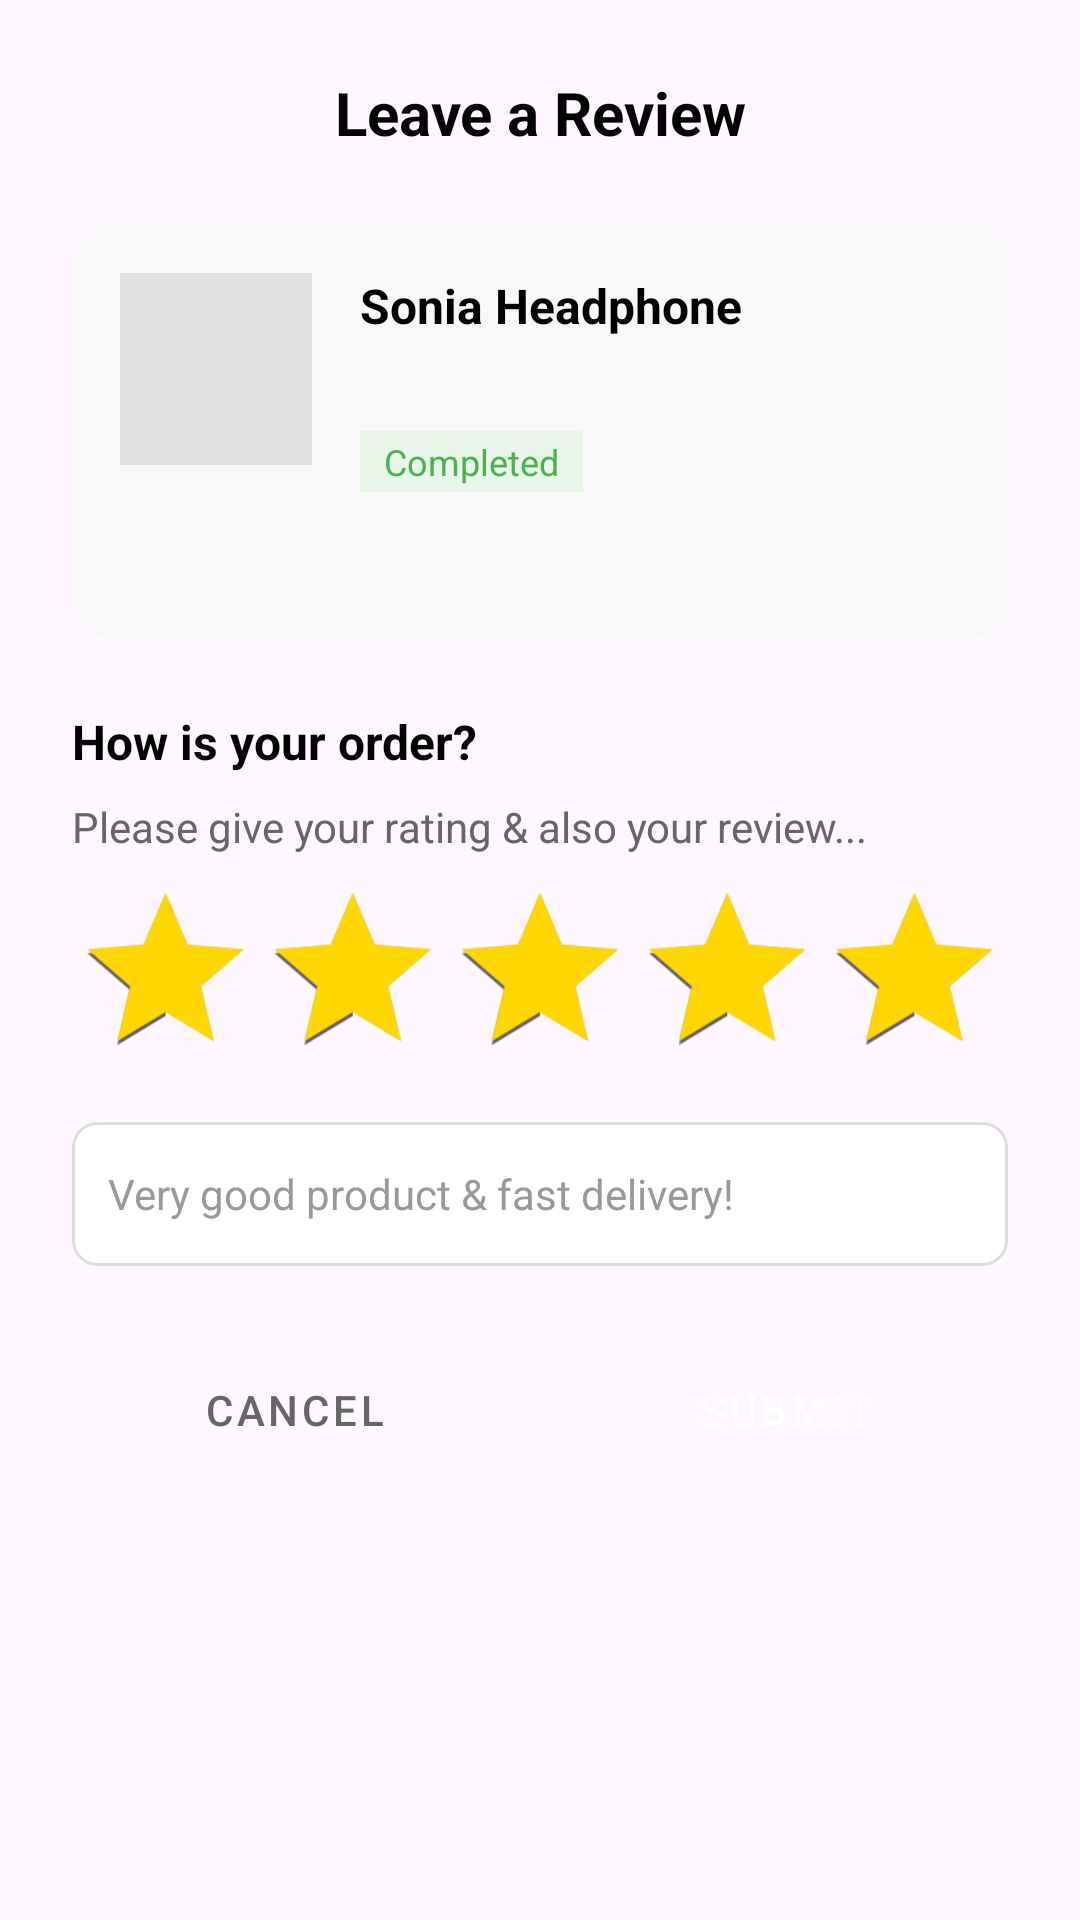

This screen was rendered from an Android layout file. Write that file and the resources it references.
<!-- AndroidManifest.xml: application theme Theme.Material3.DayNight.NoActionBar -->
<!-- res/layout/leave_review_popup.xml -->
<?xml version="1.0" encoding="utf-8"?>
<LinearLayout
    xmlns:android="http://schemas.android.com/apk/res/android"
    xmlns:app="http://schemas.android.com/apk/res-auto"
    android:layout_width="match_parent"
    android:layout_height="wrap_content"
    android:orientation="vertical"
    android:padding="24dp"
    android:background="@drawable/bg_bottomsheet_rounded">

    <TextView
        android:id="@+id/tvTitle"
        android:layout_width="match_parent"
        android:layout_height="wrap_content"
        android:text="Leave a Review"
        android:textColor="@android:color/black"
        android:textStyle="bold"
        android:textSize="20sp"
        android:gravity="center"
        android:paddingBottom="24dp" />

    <androidx.cardview.widget.CardView
        android:layout_width="match_parent"
        android:layout_height="wrap_content"
        android:layout_marginBottom="24dp"
        app:cardCornerRadius="12dp"
        app:cardElevation="0dp"
        android:backgroundTint="#F8F8F8">

        <LinearLayout
            android:layout_width="match_parent"
            android:layout_height="wrap_content"
            android:orientation="horizontal"
            android:padding="16dp">

            <ImageView
                android:id="@+id/review_img"
                android:layout_width="64dp"
                android:layout_height="64dp"
                android:scaleType="centerCrop"
                android:background="#E0E0E0"
                android:layout_marginEnd="16dp" />

            <LinearLayout
                android:layout_width="0dp"
                android:layout_height="wrap_content"
                android:layout_weight="1"
                android:orientation="vertical">

                <TextView
                    android:id="@+id/review_name"
                    android:layout_width="wrap_content"
                    android:layout_height="wrap_content"
                    android:text="Sonia Headphone"
                    android:textColor="@android:color/black"
                    android:textSize="16sp"
                    android:textStyle="bold" />

                <TextView
                    android:id="@+id/review_quantity"
                    android:layout_width="wrap_content"
                    android:layout_height="wrap_content"
                    android:textColor="#666666"
                    android:textSize="14sp"
                    android:layout_marginTop="4dp" />

                <TextView
                    android:layout_width="wrap_content"
                    android:layout_height="wrap_content"
                    android:text="Completed"
                    android:textColor="#4CAF50"
                    android:textSize="12sp"
                    android:background="#E8F5E9"
                    android:paddingHorizontal="8dp"
                    android:paddingVertical="2dp"
                    android:layout_marginTop="8dp" />

                <TextView
                    android:id="@+id/reviewPrice"
                    android:layout_width="wrap_content"
                    android:layout_height="wrap_content"
                    android:textColor="@android:color/black"
                    android:textSize="18sp"
                    android:textStyle="bold"
                    android:layout_marginTop="8dp" />
            </LinearLayout>
        </LinearLayout>
    </androidx.cardview.widget.CardView>

    <TextView
        android:layout_width="match_parent"
        android:layout_height="wrap_content"
        android:text="How is your order?"
        android:textColor="@android:color/black"
        android:textSize="16sp"
        android:textStyle="bold"
        android:paddingBottom="8dp" />

    <TextView
        android:layout_width="match_parent"
        android:layout_height="wrap_content"
        android:text="Please give your rating &amp; also your review..."
        android:textColor="#666666"
        android:textSize="14sp"
        android:paddingBottom="16dp" />

    <RatingBar
        android:id="@+id/ratingBar"
        style="@style/Widget.AppCompat.RatingBar"
        android:layout_width="wrap_content"
        android:layout_height="wrap_content"
        android:layout_gravity="center"
        android:numStars="5"
        android:rating="5.0"
        android:stepSize="1.0"
        android:isIndicator="false"
        android:progressTint="#FFD700"  android:progressBackgroundTint="#CCCCCC" android:scaleX="1.3"
        android:scaleY="1.3"
        android:layout_marginBottom="16dp" />

    <EditText
        android:id="@+id/etReview"
        android:layout_width="match_parent"
        android:layout_height="wrap_content"
        android:hint="Very good product &amp; fast delivery!"
        android:textColor="#000000"
        android:textColorHint="#999999"
        android:textSize="14sp"
        android:background="@drawable/bg_edittext_rounded"
        android:padding="12dp"
        android:minHeight="48dp"
        android:layout_marginBottom="24dp"
        android:inputType="text" />

    <LinearLayout
        android:layout_width="match_parent"
        android:layout_height="wrap_content"
        android:orientation="horizontal"
        android:gravity="center">

        <Button
            android:id="@+id/btnCancel"
            style="@style/Widget.MaterialComponents.Button.OutlinedButton"
            android:layout_width="0dp"
            android:layout_height="48dp"
            android:layout_weight="1"
            android:text="Cancel"
            android:textColor="#666666"
            android:backgroundTint="@android:color/transparent"
            app:strokeColor="#DDDDDD"
            app:strokeWidth="1dp"
            android:layout_marginEnd="8dp" />

        <Button
            android:id="@+id/btnSubmit"
            style="@style/Widget.MaterialComponents.Button"
            android:layout_width="0dp"
            android:layout_height="48dp"
            android:layout_weight="1"
            android:text="Submit"
            android:textColor="@android:color/white"
            android:backgroundTint="@android:color/black"
            android:layout_marginStart="8dp" />
    </LinearLayout>

</LinearLayout>
<!-- resources referenced by this layout -->
<resources>
  <!-- drawable bg_edittext_rounded (drawable) -->
  <?xml version="1.0" encoding="utf-8"?>
  <shape xmlns:android="http://schemas.android.com/apk/res/android">
      <stroke
          android:width="1dp"
          android:color="#DDDDDD" />
      <corners android:radius="8dp" />
      <solid android:color="@android:color/white" />
  </shape>
</resources>
